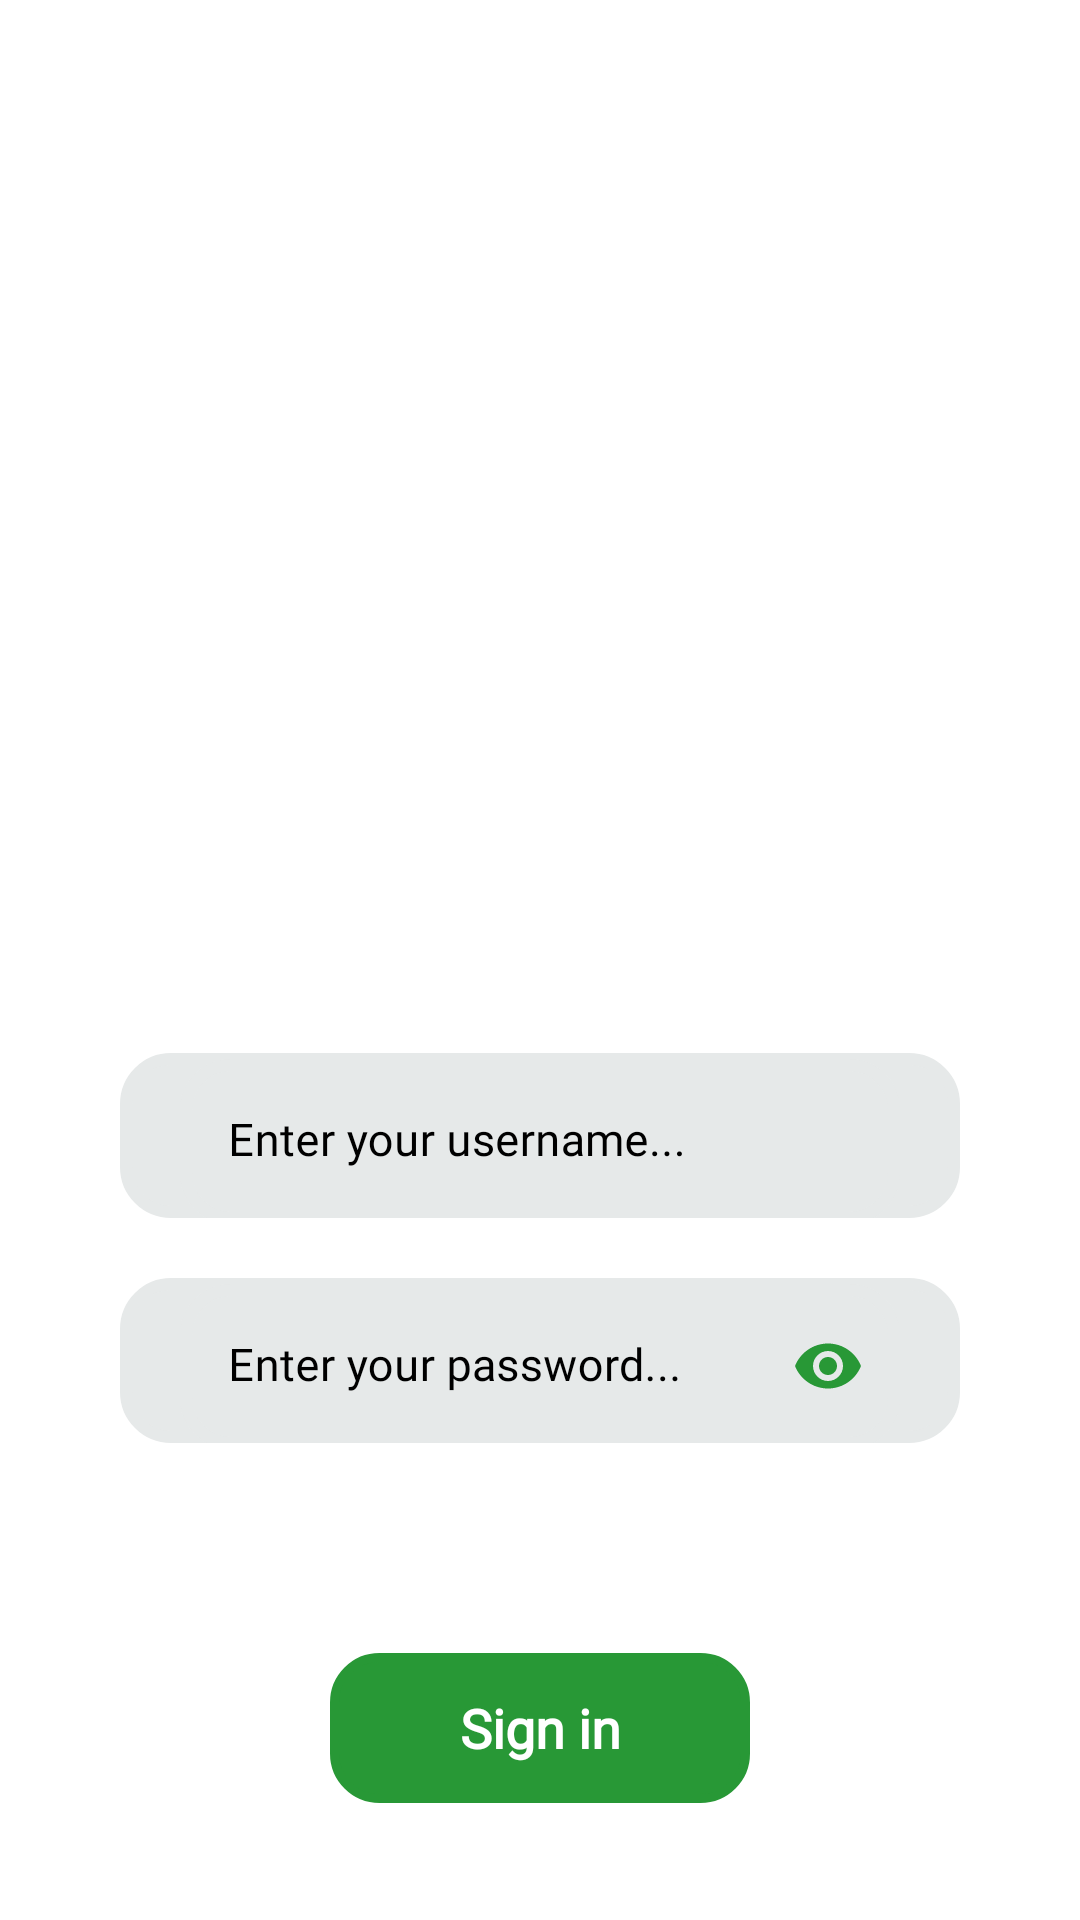

Reconstruct the res/layout file that produces this screen, plus the resources it refers to.
<!-- AndroidManifest.xml: application theme Theme.WasteManagement -->
<!-- res/layout/activity_sign_in.xml -->
<?xml version="1.0" encoding="utf-8"?>
<androidx.constraintlayout.widget.ConstraintLayout
    xmlns:android="http://schemas.android.com/apk/res/android"
    xmlns:app="http://schemas.android.com/apk/res-auto"
    xmlns:tools="http://schemas.android.com/tools"
    android:layout_width="match_parent"
    android:layout_height="match_parent"
    android:background="@color/white"
    tools:context=".MainActivity">

    <ImageView
        android:id="@+id/back"
        android:layout_width="25dp"
        android:layout_height="25dp"
        android:layout_gravity="end"
        android:layout_marginStart="15dp"
        android:scaleType="centerCrop"
        android:src="@drawable/back2"
        android:layout_marginTop="20dp"
        app:layout_constraintStart_toStartOf="parent"
        app:layout_constraintTop_toTopOf="parent" />

    <ImageView
        android:id="@+id/door"
        android:layout_width="match_parent"
        android:layout_height="300dp"
        android:src="@drawable/image3"
        android:scaleType="centerCrop"
        android:layout_marginStart="20dp"
        android:layout_marginEnd="20dp"
        android:padding="40dp"
        app:layout_constraintVertical_bias="0.15"
        app:layout_constraintTop_toTopOf="parent"
        app:layout_constraintEnd_toEndOf="parent"
        app:layout_constraintBottom_toBottomOf="parent"
        app:layout_constraintStart_toStartOf="parent" />



    <LinearLayout
        android:layout_width="match_parent"
        android:layout_height="wrap_content"
        android:orientation="vertical"
        app:layout_constraintEnd_toEndOf="parent"
        app:layout_constraintHorizontal_bias="0.0"
        android:paddingBottom="10dp"
        android:layout_marginStart="10dp"
        android:layout_marginEnd="10dp"
        app:layout_constraintStart_toStartOf="parent"
        app:layout_constraintTop_toBottomOf="@id/door">

        
        <com.google.android.material.textfield.TextInputLayout
            android:layout_width="match_parent"
            android:layout_height="55dp"
            android:layout_marginStart="30dp"
            android:layout_marginEnd="30dp"
            android:background="@drawable/button2"
            android:hint="Enter your username..."
            android:scrollbarSize="25dp"
            android:textColorHint="@color/black">

            <com.google.android.material.textfield.TextInputEditText
                android:id="@+id/email"
                android:layout_width="match_parent"
                android:layout_height="55dp"
                android:layout_marginStart="20dp"
                android:layout_marginEnd="20dp"
                android:background="@drawable/button2"
                android:ems="15"
                android:layout_marginTop="2dp"
                android:fontFamily="@font/poppins"
                android:inputType="text"
                android:textColor="@color/black"
                android:textColorHint="@color/black"
                android:textSize="15dp" />

        </com.google.android.material.textfield.TextInputLayout>

        
        <com.google.android.material.textfield.TextInputLayout
            android:layout_width="match_parent"
            android:layout_height="55dp"
            android:layout_marginStart="30dp"
            android:layout_marginTop="20dp"
            android:layout_marginEnd="30dp"
            android:background="@drawable/button2"
            android:hint="Enter your password..."
            app:passwordToggleEnabled="true"
            app:passwordToggleTint="@color/light_green"
            android:scrollbarSize="25dp"
            android:textColorHint="@color/black">

            <com.google.android.material.textfield.TextInputEditText
                android:id="@+id/password"
                android:layout_width="match_parent"
                android:layout_height="55dp"
                android:layout_marginStart="20dp"
                android:layout_marginEnd="20dp"
                android:background="@drawable/button2"
                android:ems="15"
                android:layout_marginTop="2dp"
                android:fontFamily="@font/poppins"
                android:inputType="textPassword"
                android:textColor="@color/black"
                android:textColorHint="@color/black"
                android:textSize="15dp" />
        </com.google.android.material.textfield.TextInputLayout>

        <TextView
            android:id="@+id/login"
            android:layout_width="match_parent"
            android:layout_height="50dp"
            android:layout_gravity="center_vertical"
            android:layout_marginStart="100dp"
            android:layout_marginTop="70dp"
            android:layout_marginEnd="100dp"
            android:background="@drawable/lightgreenbutton"
            android:fontFamily="@font/poppins"
            android:gravity="center"
            android:text="Sign in"
            android:textColor="@color/white"
            android:textSize="18dp"
            android:textStyle="bold"
            app:layout_constraintEnd_toEndOf="parent"
            app:layout_constraintStart_toStartOf="parent"
            app:layout_constraintTop_toBottomOf="@id/password" />


    </LinearLayout>


</androidx.constraintlayout.widget.ConstraintLayout>
<!-- resources referenced by this layout -->
<resources>
  <color name="black">#FF000000</color>
  <color name="light_green">#289836</color>
  <color name="white">#FFFFFFFF</color>
  <!-- drawable button2 (drawable) -->
  <?xml version="1.0" encoding="utf-8"?>
  <shape
      xmlns:android="http://schemas.android.com/apk/res/android"
      android:shape="rectangle">
  
      <corners android:radius="15dp" />
  
      
      <stroke android:width="4dp" android:color="@color/light_grey" />
  
      
      <solid android:color="@color/light_grey" />
  
  </shape>
  <!-- drawable lightgreenbutton (drawable) -->
  <?xml version="1.0" encoding="utf-8"?>
  <shape
      xmlns:android="http://schemas.android.com/apk/res/android"
      android:shape="rectangle">
  
      <corners android:radius="15dp" />
  
      
      <stroke android:width="3dp" android:color="@color/light_green" />
  
      
      <solid android:color="@color/light_green" />
  
  </shape>
  <style name="Theme.WasteManagement" parent="Base.Theme.WasteManagement" />
  <color name="light_grey">#E6E9E9</color>
  <style name="Base.Theme.WasteManagement" parent="Theme.MaterialComponents.Light">
          
          <item name="colorPrimary">@color/light_green</item>
          <item name="colorPrimaryVariant">@color/light_green</item>
          <item name="colorPrimaryInverse">@color/dark_green</item>
          <item name="colorAccent">@color/dark_green</item>
          <item name="colorPrimaryContainer">@color/white</item>
          <item name="fontFamily">@font/poppins</item>
  
          <item name="android:statusBarColor" tools:targetApi="l">@color/dark_green</item>
  
  
      </style>
  <color name="dark_green">#183E1A</color>
</resources>
